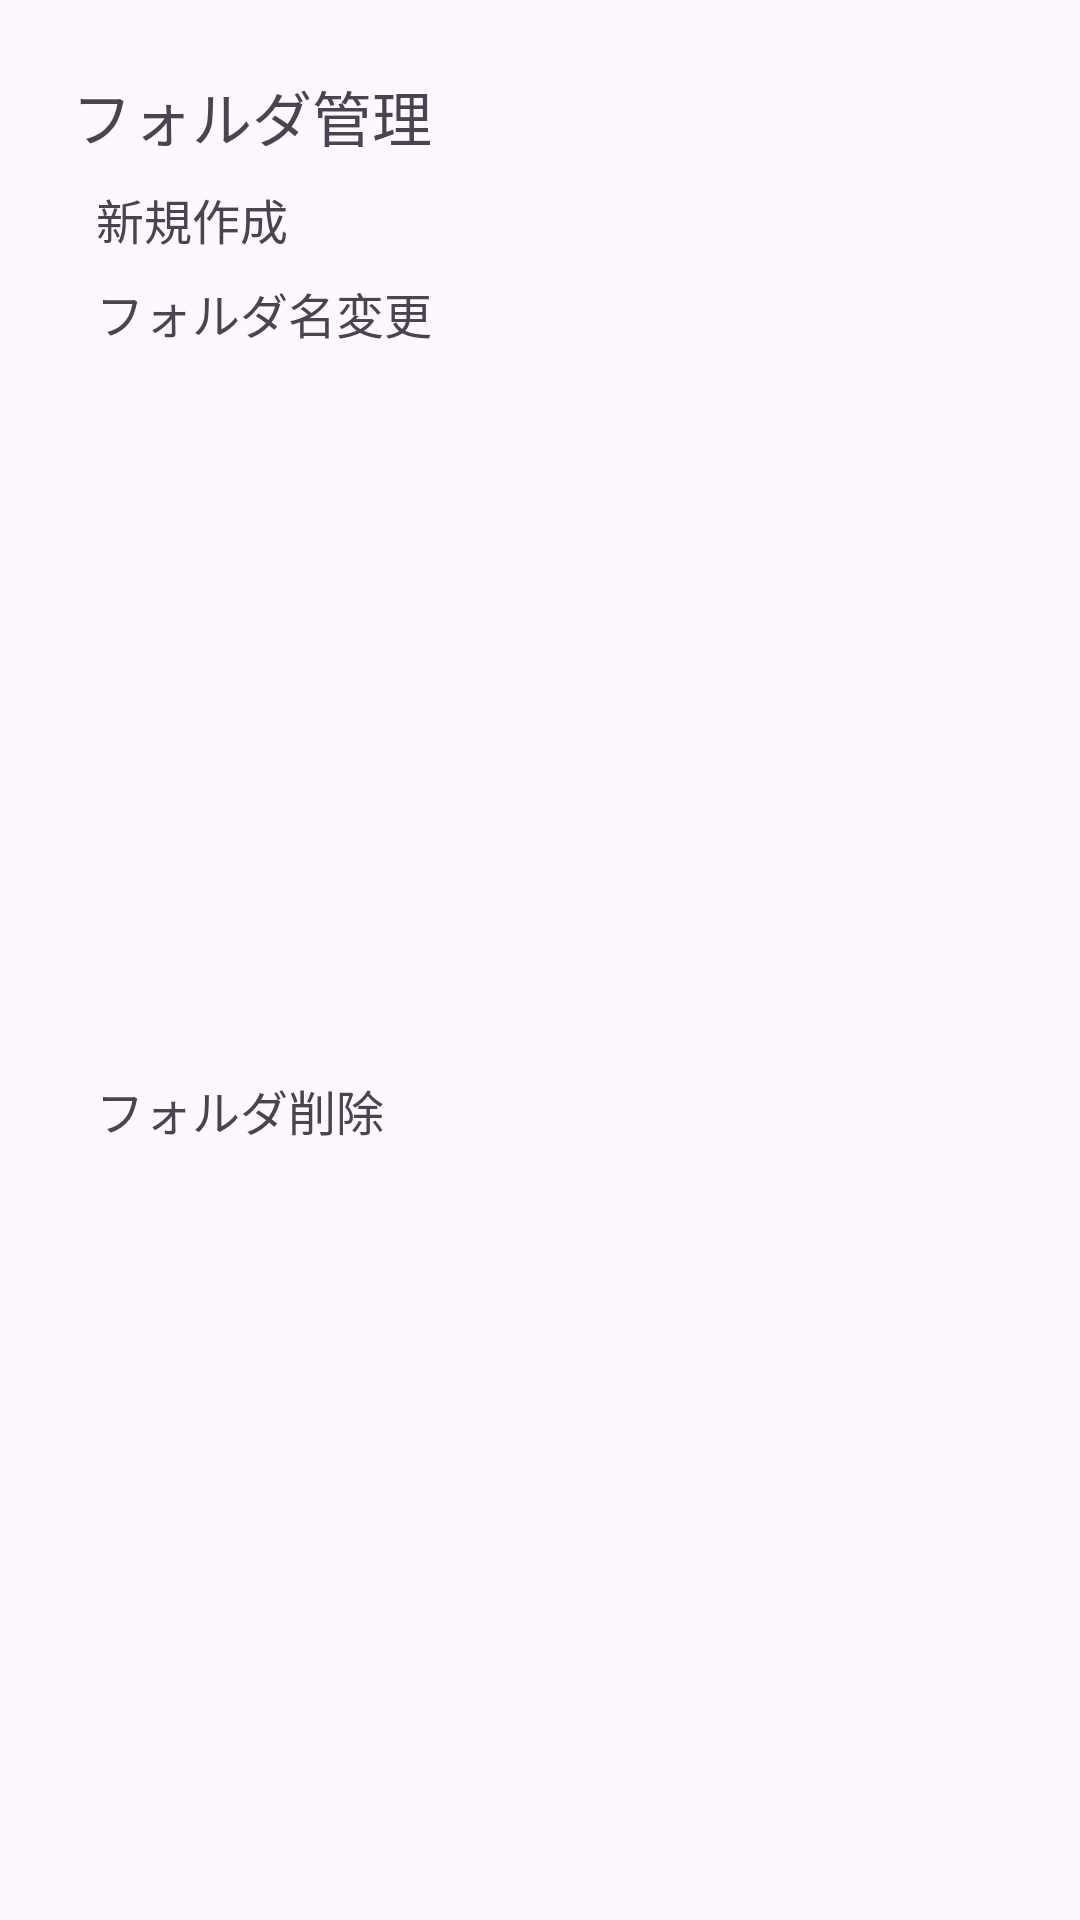

Reconstruct the res/layout file that produces this screen, plus the resources it refers to.
<!-- AndroidManifest.xml: application theme Theme.RepositorySearchApplication -->
<!-- res/layout/menu_dialog.xml -->
<?xml version="1.0" encoding="utf-8"?>
<androidx.constraintlayout.widget.ConstraintLayout xmlns:android="http://schemas.android.com/apk/res/android"
    xmlns:app="http://schemas.android.com/apk/res-auto"
    android:layout_width="wrap_content"
    android:layout_height="wrap_content"
    android:padding="24dp">

    <TextView
        android:id="@+id/txtTitle"
        android:layout_width="wrap_content"
        android:layout_height="wrap_content"
        android:text="@string/txt_folder_control"
        android:textSize="20sp"
        app:layout_constraintStart_toStartOf="parent"
        app:layout_constraintTop_toTopOf="parent" />

    <TextView
        android:id="@+id/txtNewFolder"
        android:layout_width="wrap_content"
        android:layout_height="wrap_content"
        android:layout_marginStart="8dp"
        android:layout_marginTop="8dp"
        android:clickable="true"
        android:text="@string/txt_new_folder"
        android:textSize="16sp"
        app:layout_constraintStart_toStartOf="parent"
        app:layout_constraintTop_toBottomOf="@+id/txtTitle" />

    <TextView
        android:id="@+id/txtFolderRename"
        android:layout_width="wrap_content"
        android:layout_height="wrap_content"
        android:layout_marginStart="8dp"
        android:layout_marginTop="8dp"
        android:clickable="true"
        android:text="@string/txt_rename_folder"
        android:textSize="16sp"
        app:layout_constraintStart_toStartOf="parent"
        app:layout_constraintTop_toBottomOf="@+id/txtNewFolder" />

    <TextView
        android:id="@+id/txtFolderDelete"
        android:layout_width="wrap_content"
        android:layout_height="wrap_content"
        android:layout_marginStart="8dp"
        android:layout_marginTop="8dp"
        android:clickable="true"
        android:text="@string/txt_delete_folder"
        android:textSize="16sp"
        app:layout_constraintBottom_toBottomOf="parent"
        app:layout_constraintStart_toStartOf="parent"
        app:layout_constraintTop_toBottomOf="@+id/txtFolderRename" />
</androidx.constraintlayout.widget.ConstraintLayout>
<!-- resources referenced by this layout -->
<resources>
  <string name="txt_delete_folder">フォルダ削除</string>
  <string name="txt_folder_control">フォルダ管理</string>
  <string name="txt_new_folder">新規作成</string>
  <string name="txt_rename_folder">フォルダ名変更</string>
  <style name="Theme.RepositorySearchApplication" parent="Base.Theme.RepositorySearchApplication" />
  <style name="Base.Theme.RepositorySearchApplication" parent="Theme.Material3.DayNight.NoActionBar">
          
          
      </style>
</resources>
